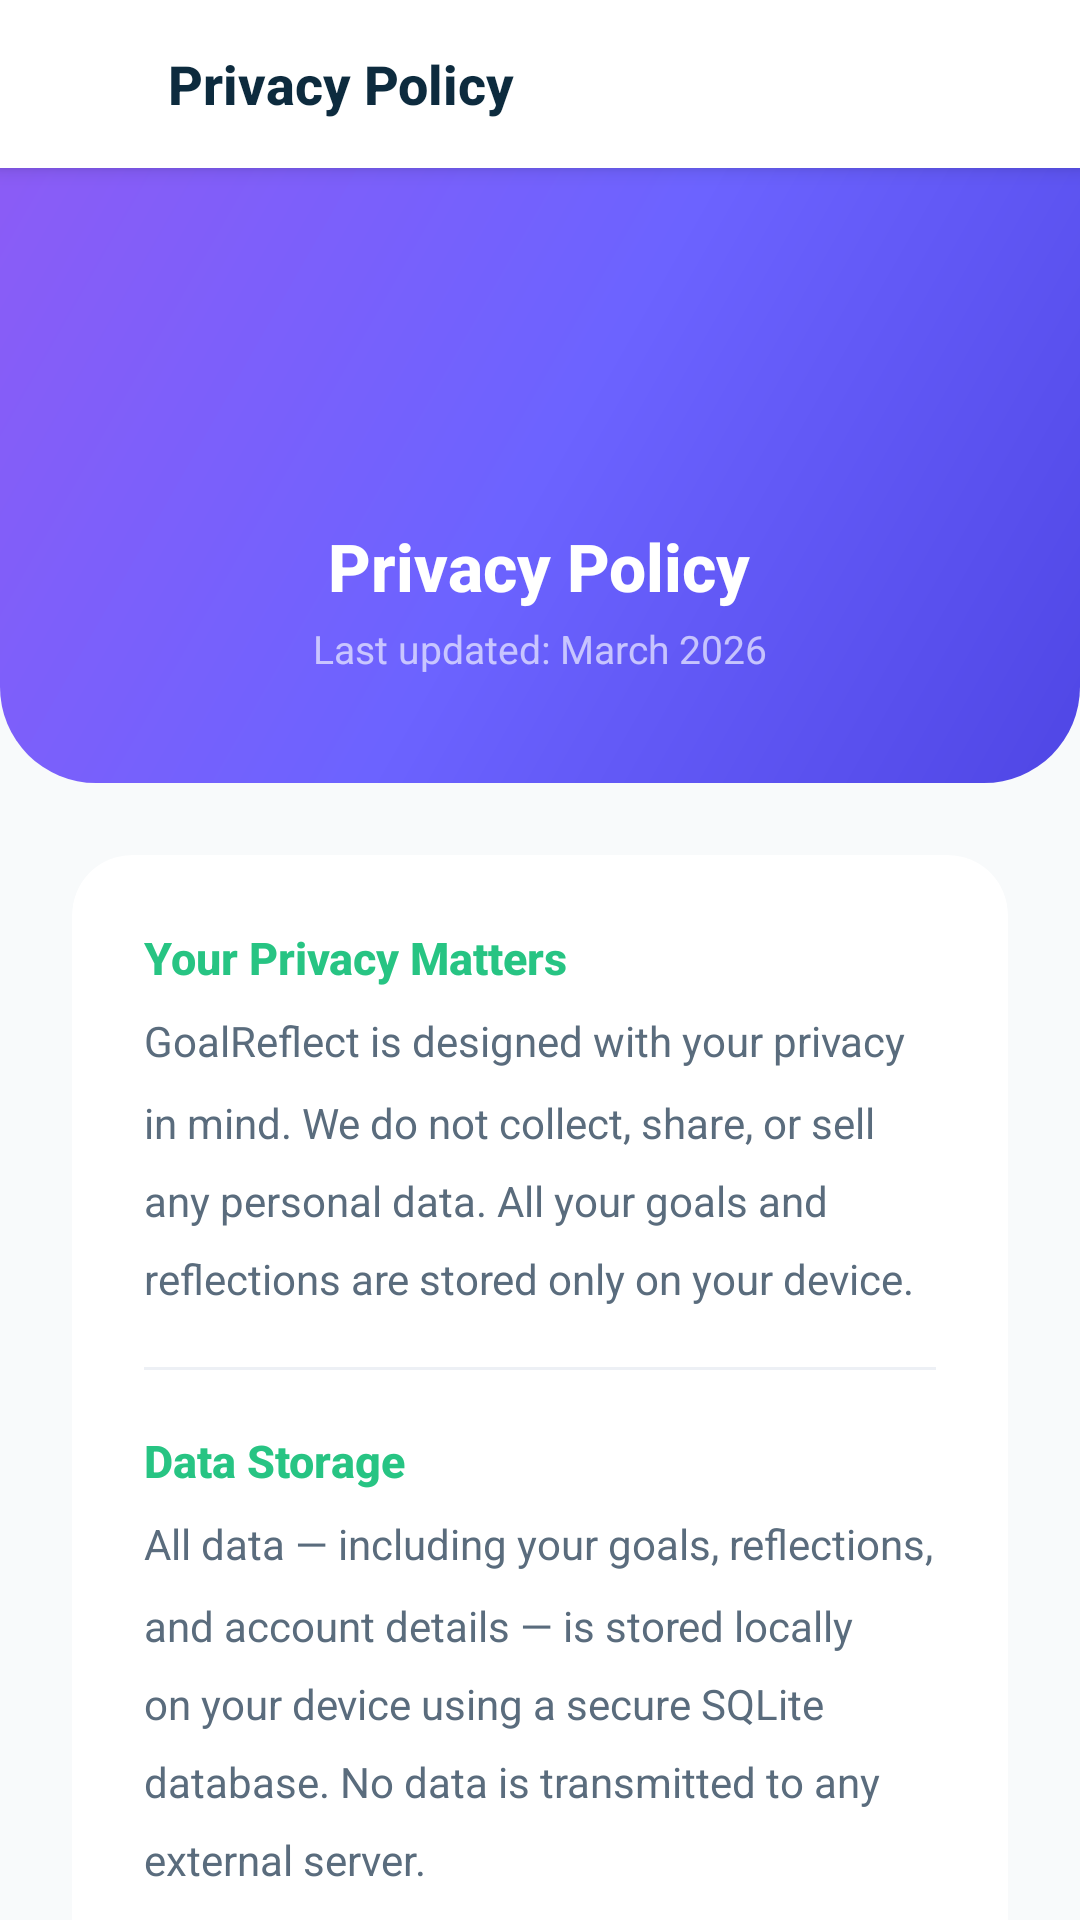

Layout XML and referenced resources for this Android screen:
<!-- AndroidManifest.xml: application theme Theme.Personal_Refelection -->
<!-- res/layout/activity_privacy_policy.xml -->
<?xml version="1.0" encoding="utf-8"?>
<ScrollView
    xmlns:android="http://schemas.android.com/apk/res/android"
    xmlns:app="http://schemas.android.com/apk/res-auto"
    android:id="@+id/privacyRoot"
    android:layout_width="match_parent"
    android:layout_height="match_parent"
    android:background="@color/background"
    android:scrollbars="none"
    android:fillViewport="true">

    <LinearLayout
        android:layout_width="match_parent"
        android:layout_height="wrap_content"
        android:orientation="vertical"
        android:paddingBottom="48dp">

        
        <LinearLayout
            android:id="@+id/privacyToolbar"
            android:layout_width="match_parent"
            android:layout_height="wrap_content"
            android:minHeight="56dp"
            android:orientation="horizontal"
            android:gravity="center_vertical"
            android:background="@color/card_background"
            android:paddingStart="4dp"
            android:paddingEnd="16dp"
            android:paddingTop="0dp"
            android:elevation="4dp">

            <ImageView
                android:id="@+id/btnBack"
                android:layout_width="48dp"
                android:layout_height="48dp"
                android:src="@drawable/ic_arrow_right"
                android:scaleType="center"
                android:rotation="180"
                android:clickable="true"
                android:focusable="true"
                android:background="?attr/selectableItemBackgroundBorderless"
                android:contentDescription="@string/lbl_back_to_login" />

            <TextView
                android:layout_width="0dp"
                android:layout_height="wrap_content"
                android:layout_weight="1"
                android:layout_marginStart="4dp"
                android:text="@string/lbl_privacy_screen_title"
                android:textSize="18sp"
                android:textStyle="bold"
                android:textColor="@color/text_primary"
                android:fontFamily="sans-serif-medium" />
        </LinearLayout>

        
        <LinearLayout
            android:layout_width="match_parent"
            android:layout_height="wrap_content"
            android:orientation="vertical"
            android:gravity="center"
            android:background="@drawable/bg_dashboard_header"
            android:paddingTop="40dp"
            android:paddingBottom="36dp">

            <FrameLayout
                android:layout_width="64dp"
                android:layout_height="64dp"
                android:background="@drawable/bg_avatar_circle_white">
                <ImageView
                    android:layout_width="30dp"
                    android:layout_height="30dp"
                    android:layout_gravity="center"
                    android:src="@drawable/ic_file_text"
                    android:contentDescription="@string/lbl_privacy_screen_title"
                    android:scaleType="fitCenter"
                    app:tint="@color/primary_green" />
            </FrameLayout>

            <TextView
                android:layout_width="wrap_content"
                android:layout_height="wrap_content"
                android:text="@string/lbl_privacy_screen_title"
                android:textSize="22sp"
                android:textStyle="bold"
                android:textColor="#FFFFFF"
                android:fontFamily="sans-serif-medium"
                android:layout_marginTop="14dp" />

            <TextView
                android:layout_width="wrap_content"
                android:layout_height="wrap_content"
                android:text="@string/lbl_privacy_last_updated"
                android:textSize="13sp"
                android:textColor="#CCE0DFFF"
                android:fontFamily="sans-serif"
                android:layout_marginTop="4dp" />
        </LinearLayout>

        
        <LinearLayout
            android:layout_width="match_parent"
            android:layout_height="wrap_content"
            android:orientation="vertical"
            android:paddingStart="24dp"
            android:paddingEnd="24dp"
            android:paddingTop="24dp">

            <androidx.cardview.widget.CardView
                android:layout_width="match_parent"
                android:layout_height="wrap_content"
                app:cardCornerRadius="20dp"
                app:cardElevation="0dp"
                app:cardBackgroundColor="@color/card_background">

                <LinearLayout
                    android:layout_width="match_parent"
                    android:layout_height="wrap_content"
                    android:orientation="vertical"
                    android:padding="24dp">

                    
                    <TextView
                        android:layout_width="wrap_content"
                        android:layout_height="wrap_content"
                        android:text="@string/lbl_privacy_intro_title"
                        android:textSize="15sp"
                        android:textStyle="bold"
                        android:textColor="@color/primary_green"
                        android:fontFamily="sans-serif-medium" />
                    <TextView
                        android:layout_width="match_parent"
                        android:layout_height="wrap_content"
                        android:text="@string/lbl_privacy_intro_body"
                        android:textSize="14sp"
                        android:textColor="@color/text_secondary"
                        android:fontFamily="sans-serif"
                        android:lineSpacingMultiplier="1.6"
                        android:layout_marginTop="8dp"
                        android:layout_marginBottom="20dp" />

                    <View android:layout_width="match_parent" android:layout_height="1dp"
                        android:background="@color/divider" android:layout_marginBottom="20dp" />

                    
                    <TextView
                        android:layout_width="wrap_content"
                        android:layout_height="wrap_content"
                        android:text="@string/lbl_privacy_data_title"
                        android:textSize="15sp"
                        android:textStyle="bold"
                        android:textColor="@color/primary_green"
                        android:fontFamily="sans-serif-medium" />
                    <TextView
                        android:layout_width="match_parent"
                        android:layout_height="wrap_content"
                        android:text="@string/lbl_privacy_data_body"
                        android:textSize="14sp"
                        android:textColor="@color/text_secondary"
                        android:fontFamily="sans-serif"
                        android:lineSpacingMultiplier="1.6"
                        android:layout_marginTop="8dp"
                        android:layout_marginBottom="20dp" />

                    <View android:layout_width="match_parent" android:layout_height="1dp"
                        android:background="@color/divider" android:layout_marginBottom="20dp" />

                    
                    <TextView
                        android:layout_width="wrap_content"
                        android:layout_height="wrap_content"
                        android:text="@string/lbl_privacy_account_title"
                        android:textSize="15sp"
                        android:textStyle="bold"
                        android:textColor="@color/primary_green"
                        android:fontFamily="sans-serif-medium" />
                    <TextView
                        android:layout_width="match_parent"
                        android:layout_height="wrap_content"
                        android:text="@string/lbl_privacy_account_body"
                        android:textSize="14sp"
                        android:textColor="@color/text_secondary"
                        android:fontFamily="sans-serif"
                        android:lineSpacingMultiplier="1.6"
                        android:layout_marginTop="8dp"
                        android:layout_marginBottom="20dp" />

                    <View android:layout_width="match_parent" android:layout_height="1dp"
                        android:background="@color/divider" android:layout_marginBottom="20dp" />

                    
                    <TextView
                        android:layout_width="wrap_content"
                        android:layout_height="wrap_content"
                        android:text="@string/lbl_privacy_changes_title"
                        android:textSize="15sp"
                        android:textStyle="bold"
                        android:textColor="@color/primary_green"
                        android:fontFamily="sans-serif-medium" />
                    <TextView
                        android:layout_width="match_parent"
                        android:layout_height="wrap_content"
                        android:text="@string/lbl_privacy_changes_body"
                        android:textSize="14sp"
                        android:textColor="@color/text_secondary"
                        android:fontFamily="sans-serif"
                        android:lineSpacingMultiplier="1.6"
                        android:layout_marginTop="8dp"
                        android:layout_marginBottom="20dp" />

                    <View android:layout_width="match_parent" android:layout_height="1dp"
                        android:background="@color/divider" android:layout_marginBottom="20dp" />

                    
                    <TextView
                        android:layout_width="wrap_content"
                        android:layout_height="wrap_content"
                        android:text="@string/lbl_privacy_contact_title"
                        android:textSize="15sp"
                        android:textStyle="bold"
                        android:textColor="@color/primary_green"
                        android:fontFamily="sans-serif-medium" />
                    <TextView
                        android:layout_width="match_parent"
                        android:layout_height="wrap_content"
                        android:text="@string/lbl_privacy_contact_body"
                        android:textSize="14sp"
                        android:textColor="@color/text_secondary"
                        android:fontFamily="sans-serif"
                        android:lineSpacingMultiplier="1.6"
                        android:layout_marginTop="8dp" />

                </LinearLayout>
            </androidx.cardview.widget.CardView>
        </LinearLayout>

    </LinearLayout>
</ScrollView>
<!-- resources referenced by this layout -->
<resources>
  <color name="background">#F8FAFB</color>
  <color name="card_background">#FFFFFF</color>
  <color name="divider">#EDF0F5</color>
  <color name="primary_green">#27C483</color>
  <color name="text_primary">#0D2B3E</color>
  <color name="text_secondary">#5A6C7D</color>
  <!-- drawable bg_dashboard_header (drawable) -->
  <?xml version="1.0" encoding="utf-8"?>
  <shape xmlns:android="http://schemas.android.com/apk/res/android"
      android:shape="rectangle">
      <gradient
          android:startColor="#4F46E5"
          android:centerColor="#6C63FF"
          android:endColor="#8B5CF6"
          android:angle="135"
          android:type="linear" />
      <corners
          android:bottomLeftRadius="32dp"
          android:bottomRightRadius="32dp" />
  </shape>
  <!-- drawable ic_arrow_right (drawable) -->
  <?xml version="1.0" encoding="utf-8"?>
  <vector xmlns:android="http://schemas.android.com/apk/res/android"
      android:width="20dp"
      android:height="20dp"
      android:viewportWidth="24"
      android:viewportHeight="24">
      <path
          android:fillColor="@android:color/transparent"
          android:strokeColor="@color/profile_arrow_color"
          android:strokeWidth="2.5"
          android:strokeLineCap="round"
          android:strokeLineJoin="round"
          android:pathData="M9,18l6,-6 -6,-6" />
  </vector>
  <string name="lbl_back_to_login">Back to Login</string>
  <string name="lbl_privacy_account_body">Your account credentials are stored locally and are never sent over the internet. Passwords are stored as entered — we recommend using a strong, unique password.</string>
  <string name="lbl_privacy_account_title">Your Account</string>
  <string name="lbl_privacy_changes_body">We may update this privacy policy from time to time. We will notify you of any changes by updating the date at the top of this page.</string>
  <string name="lbl_privacy_changes_title">Changes to This Policy</string>
  <string name="lbl_privacy_contact_body">If you have any questions about this Privacy Policy, please reach out through the app\'s About page.</string>
  <string name="lbl_privacy_contact_title">Contact Us</string>
  <string name="lbl_privacy_data_body">All data — including your goals, reflections, and account details — is stored locally on your device using a secure SQLite database. No data is transmitted to any external server.</string>
  <string name="lbl_privacy_data_title">Data Storage</string>
  <string name="lbl_privacy_intro_body">GoalReflect is designed with your privacy in mind. We do not collect, share, or sell any personal data. All your goals and reflections are stored only on your device.</string>
  <string name="lbl_privacy_intro_title">Your Privacy Matters</string>
  <string name="lbl_privacy_last_updated">Last updated: March 2026</string>
  <string name="lbl_privacy_screen_title">Privacy Policy</string>
  <style name="Theme.Personal_Refelection" parent="Base.Theme.Personal_Refelection" />
  <color name="profile_arrow_color">#44475A</color>
  <style name="Base.Theme.Personal_Refelection" parent="Theme.Material3.DayNight.NoActionBar">
          <item name="colorPrimary">@color/primary_green</item>
          <item name="colorPrimaryVariant">@color/primary_green_dark</item>
          <item name="colorOnPrimary">@color/white</item>
          <item name="colorSecondary">@color/accent_teal</item>
          <item name="android:windowBackground">@color/background</item>
          <item name="android:statusBarColor">@android:color/transparent</item>
          <item name="android:navigationBarColor">@color/background</item>
          <item name="android:windowLightStatusBar">false</item>
          <item name="android:windowTranslucentStatus">false</item>
      </style>
  <color name="primary_green_dark">#1D9B6A</color>
  <color name="white">#FFFFFFFF</color>
</resources>
